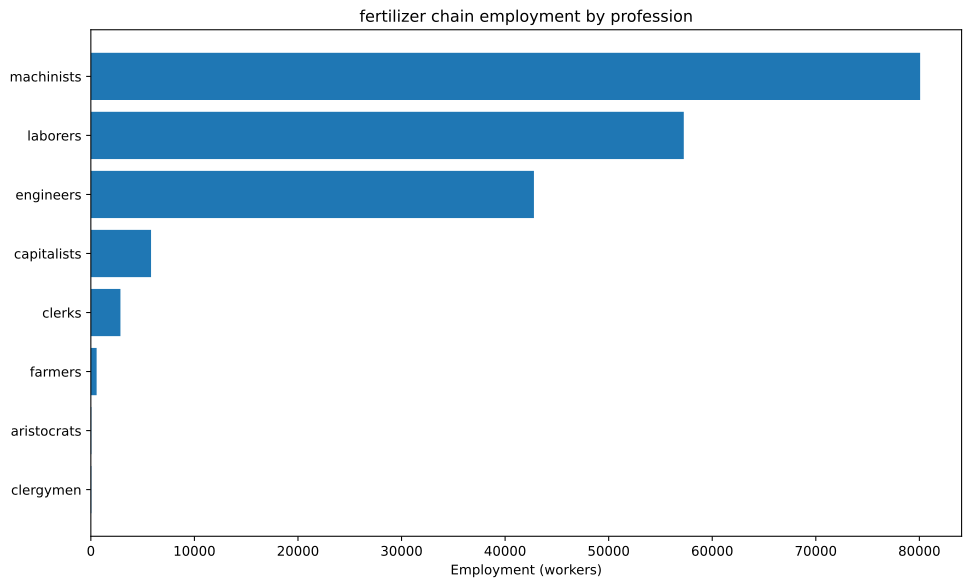

Data behind this chart, as committed beside it:
config, building, profession, employment
building_tooling_workshops+pm_rubber_gri…, building_tooling_workshops, capitalists, 278.8
building_tooling_workshops+pm_rubber_gri…, building_tooling_workshops, engineers, 1394
building_tooling_workshops+pm_rubber_gri…, building_tooling_workshops, machinists, 2788
building_paper_mills+pm_bleached_paper+p…, building_paper_mills, capitalists, 20.71
building_paper_mills+pm_bleached_paper+p…, building_paper_mills, engineers, 103.6
building_paper_mills+pm_bleached_paper+p…, building_paper_mills, laborers, 207.1
building_paper_mills+pm_bleached_paper+p…, building_paper_mills, machinists, 207.1
building_chemical_plants+pm_improved_fer…, building_chemical_plants, capitalists, 2406
building_chemical_plants+pm_improved_fer…, building_chemical_plants, engineers, 24062
building_chemical_plants+pm_improved_fer…, building_chemical_plants, laborers, 48123
building_chemical_plants+pm_improved_fer…, building_chemical_plants, machinists, 36092
building_explosives_factory+pm_brine_ele…, building_explosives_factory, capitalists, 69.04
building_explosives_factory+pm_brine_ele…, building_explosives_factory, engineers, 1036
building_explosives_factory+pm_brine_ele…, building_explosives_factory, laborers, 690.4
building_explosives_factory+pm_brine_ele…, building_explosives_factory, machinists, 828.5
building_synthetics_plants+pm_dye_produc…, building_synthetics_plants, capitalists, 2.589
building_synthetics_plants+pm_dye_produc…, building_synthetics_plants, engineers, 51.78
building_synthetics_plants+pm_dye_produc…, building_synthetics_plants, laborers, 25.89
building_synthetics_plants+pm_dye_produc…, building_synthetics_plants, machinists, 38.83
building_steel_mills+pm_open_hearth_proc…, building_steel_mills, capitalists, 103
building_steel_mills+pm_open_hearth_proc…, building_steel_mills, engineers, 772.6
building_steel_mills+pm_open_hearth_proc…, building_steel_mills, laborers, 515.1
building_steel_mills+pm_open_hearth_proc…, building_steel_mills, machinists, 1288
building_motor_industry+pm_electric_engi…, building_motor_industry, capitalists, 71.35
building_motor_industry+pm_electric_engi…, building_motor_industry, engineers, 713.5
building_motor_industry+pm_electric_engi…, building_motor_industry, laborers, 713.5
building_motor_industry+pm_electric_engi…, building_motor_industry, machinists, 713.5
building_coal_mine+pm_diesel_pump_buildi…, building_coal_mine, capitalists, 130.5
building_coal_mine+pm_diesel_pump_buildi…, building_coal_mine, engineers, 978.8
building_coal_mine+pm_diesel_pump_buildi…, building_coal_mine, machinists, 1958
building_iron_mine+pm_diesel_pump_buildi…, building_iron_mine, capitalists, 905.1
building_iron_mine+pm_diesel_pump_buildi…, building_iron_mine, engineers, 6788
building_iron_mine+pm_diesel_pump_buildi…, building_iron_mine, machinists, 13576
building_sulfur_mine+pm_diesel_pump_buil…, building_sulfur_mine, capitalists, 940.1
building_sulfur_mine+pm_diesel_pump_buil…, building_sulfur_mine, engineers, 4700
building_sulfur_mine+pm_diesel_pump_buil…, building_sulfur_mine, machinists, 14101
building_power_plant+pm_coal-fired_plant…, building_power_plant, capitalists, 180.8
building_power_plant+pm_coal-fired_plant…, building_power_plant, engineers, 1012
building_power_plant+pm_coal-fired_plant…, building_power_plant, laborers, 1446
building_power_plant+pm_coal-fired_plant…, building_power_plant, machinists, 1085
building_logging_camp+pm_electric_saw_mi…, building_logging_camp, capitalists, 6.213
building_logging_camp+pm_electric_saw_mi…, building_logging_camp, engineers, 31.07
building_logging_camp+pm_electric_saw_mi…, building_logging_camp, laborers, 31.07
building_logging_camp+pm_electric_saw_mi…, building_logging_camp, machinists, 62.13
building_rubber_plantation+automatic_irr…, building_rubber_plantation, aristocrats, 46.47
building_rubber_plantation+automatic_irr…, building_rubber_plantation, clergymen, 46.47
building_rubber_plantation+automatic_irr…, building_rubber_plantation, farmers, 557.7
building_rubber_plantation+automatic_irr…, building_rubber_plantation, laborers, 929.5
building_rubber_plantation+automatic_irr…, building_rubber_plantation, machinists, 232.4
building_oil_rig+pm_combustion_derricks+…, building_oil_rig, capitalists, 126.7
building_oil_rig+pm_combustion_derricks+…, building_oil_rig, engineers, 1140
building_oil_rig+pm_combustion_derricks+…, building_oil_rig, machinists, 2533
building_railway+pm_electric_trains+pm_s…, building_railway, capitalists, 571.3
building_railway+pm_electric_trains+pm_s…, building_railway, clerks, 2857
building_railway+pm_electric_trains+pm_s…, building_railway, laborers, 4571
building_railway+pm_electric_trains+pm_s…, building_railway, machinists, 4571
